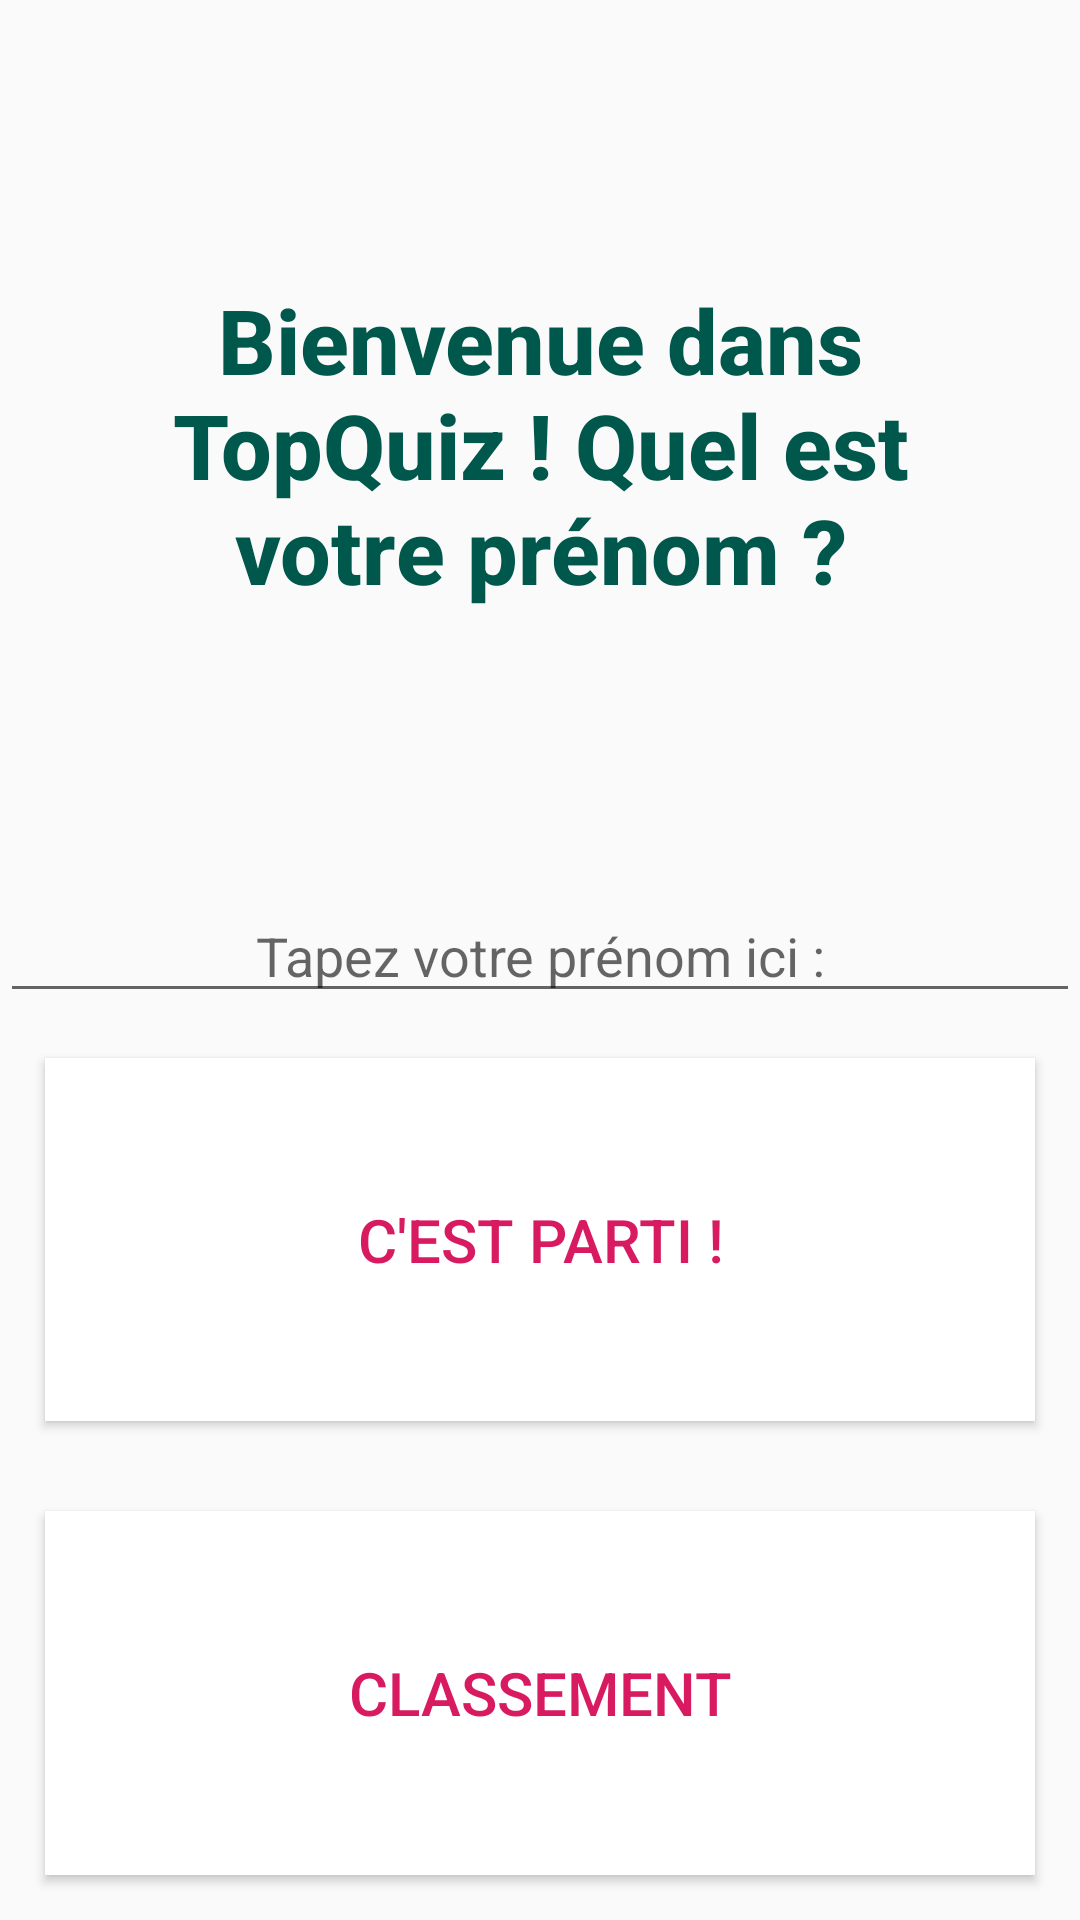

Reconstruct the res/layout file that produces this screen, plus the resources it refers to.
<!-- AndroidManifest.xml: application theme AppTheme -->
<!-- res/layout/activity_main.xml -->
<?xml version="1.0" encoding="utf-8"?>
<LinearLayout
    xmlns:android="http://schemas.android.com/apk/res/android"
    xmlns:tools="http://schemas.android.com/tools"
    android:layout_width="match_parent"
    android:layout_height="match_parent"
    tools:context=".controller.MainActivity"
    android:orientation="vertical">

    <TextView
        android:id="@+id/activity_main_greeting_txt"
        android:layout_width="match_parent"
        android:layout_height="wrap_content"
        android:text="@string/greet_User"
        android:layout_weight="2"
        style="@style/FirstTitle"
        android:padding="20dp" />

    <EditText
        android:id="@+id/activity_main_name_input"
        android:layout_width="match_parent"
        android:layout_height="wrap_content"
        android:hint="@string/hint_input_name"
        android:textAlignment="center" />

    <Button
        android:id="@+id/activity_main_play_btn"
        android:layout_width="match_parent"
        android:layout_height="wrap_content"
        style="@style/button"
        android:layout_weight="1"
        android:text="@string/play_btn"/>

    <Button
        android:id="@+id/activity_main_score_btn"
        android:layout_width="match_parent"
        android:layout_height="wrap_content"
        style="@style/button"
        android:layout_weight="1"
        android:text="@string/score_btn"/>

</LinearLayout>
<!-- resources referenced by this layout -->
<resources>
  <string name="greet_User">Bienvenue dans TopQuiz ! Quel est votre prénom ?</string>
  <string name="hint_input_name">Tapez votre prénom ici :</string>
  <string name="play_btn">C\'est parti !</string>
  <string name="score_btn">Classement</string>
  <style name="FirstTitle" parent="TextAppearance.AppCompat.Title">
          <item name="android:textColor">@color/colorBlueGreenDark</item>
          <item name="android:textSize">30sp</item>
          <item name="android:gravity">center</item>
          <item name="android:textStyle">bold</item>
          <item name="android:layout_gravity">center_horizontal</item>
      </style>
  <style name="button" parent="TextAppearance.AppCompat.Button">
          <item name="android:textColor">@color/colorAccentuationPink</item>
          <item name="android:background">@android:color/white</item>
          <item name="android:textSize">20sp</item>
          <item name="android:layout_margin">15dp</item>
          <item name="android:gravity">center</item>
      </style>
  <style name="AppTheme" parent="Theme.AppCompat.Light.DarkActionBar">
  
          <item name="colorPrimary">@color/colorBlueGreenFirst</item>
          <item name="colorPrimaryDark">@color/colorBlueGreenDark</item>
          <item name="colorAccent">@color/colorAccentuationPink</item>
  
      </style>
  <color name="colorBlueGreenDark">#00574B</color>
  <color name="colorAccentuationPink">#D81B60</color>
  <color name="colorBlueGreenFirst">#008577</color>
</resources>
